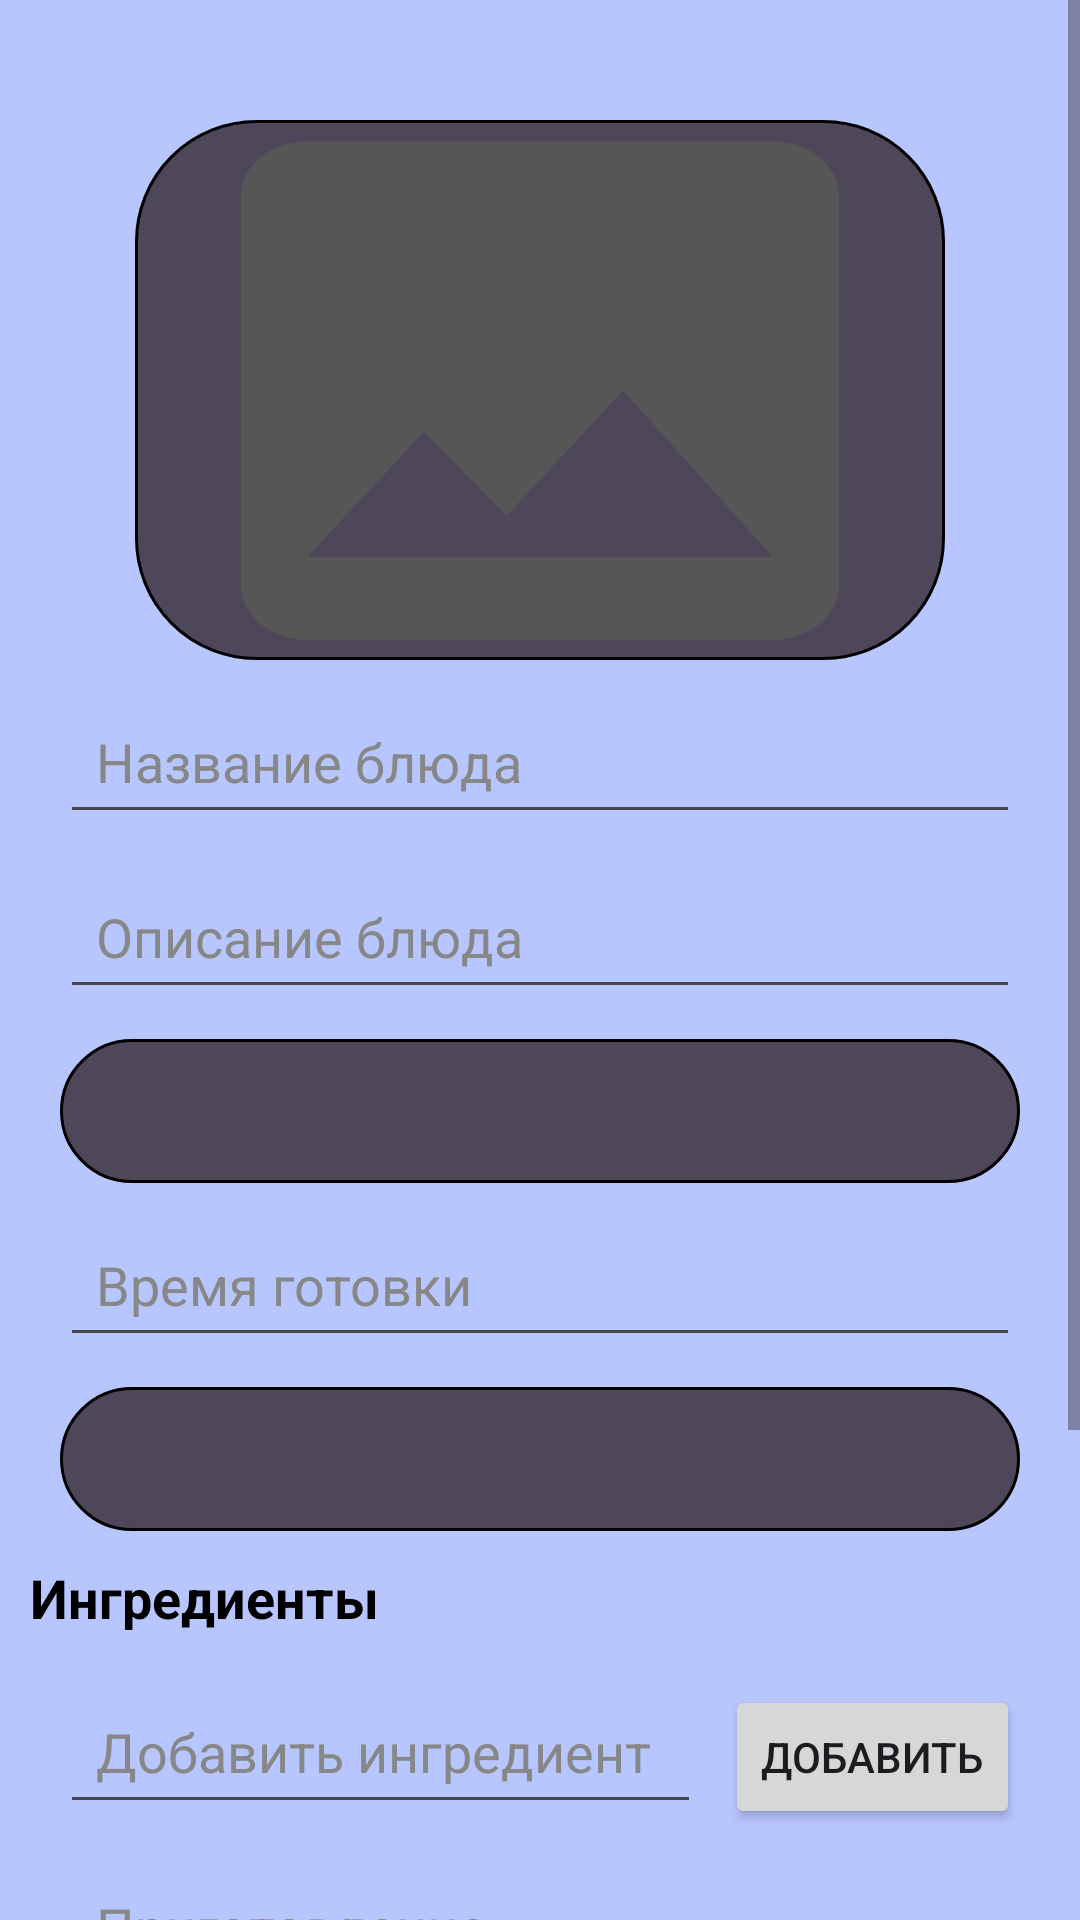

The Android layout XML behind this screen, and the referenced resources:
<!-- AndroidManifest.xml: application theme Theme.TastyMatch -->
<!-- res/layout/fragment_add.xml -->
<?xml version="1.0" encoding="utf-8"?>
<ScrollView xmlns:android="http://schemas.android.com/apk/res/android"
    xmlns:app="http://schemas.android.com/apk/res-auto"
    xmlns:tools="http://schemas.android.com/tools"
    android:layout_width="match_parent"
    android:layout_height="match_parent"
    android:background="@color/background"
    android:clickable="true"
    tools:context=".AddFragment">

    <RelativeLayout
        android:layout_width="match_parent"
        android:layout_height="match_parent">

        <ImageView
            android:id="@+id/add_image"
            android:layout_width="320dp"
            android:layout_height="180dp"
            android:layout_marginHorizontal="45dp"
            android:layout_marginTop="40sp"
            android:background="@drawable/item_bg"
            android:scaleType="centerCrop"
            android:cropToPadding="true"
            android:padding="2dp"
            android:src="@drawable/baseline_image_24" />

        <EditText
            android:id="@+id/add_editTitle"
            android:layout_width="match_parent"
            android:layout_height="48sp"
            android:layout_below="@+id/add_image"
            android:layout_marginHorizontal="20sp"
            android:layout_marginTop="10dp"
            android:hint="Название блюда"
            android:textColorHint="@color/hint"
            android:padding="12dp" />

        <EditText
            android:layout_width="match_parent"
            android:layout_height="wrap_content"
            android:id="@+id/add_description"
            android:layout_below="@+id/add_editTitle"
            android:layout_marginHorizontal="20sp"
            android:hint="Описание блюда"
            android:layout_marginTop="10dp"
            android:textColorHint="@color/hint"
            android:padding="12dp" />

        <Spinner
            android:id="@+id/add_spinnerKitchen"
            android:layout_width="match_parent"
            android:layout_height="48sp"
            android:entries="@array/Кухня"
            android:autofillHints="Кухня"
            android:layout_below="@+id/add_description"
            android:layout_marginHorizontal="20sp"
            android:layout_marginTop="10sp"
            android:background="@drawable/item_bg"
            android:padding="12dp" />

        <EditText
            android:id="@+id/add_editTime"
            android:layout_width="match_parent"
            android:layout_height="48sp"
            android:layout_below="@+id/add_spinnerKitchen"
            android:layout_marginHorizontal="20sp"
            android:layout_marginTop="10dp"
            android:hint="Время готовки"
            android:textColorHint="@color/hint"
            android:padding="12dp" />

        <Spinner
            android:id="@+id/add_spinnerDifficult"
            android:layout_width="match_parent"
            android:layout_height="48sp"
            android:entries="@array/Сложность"
            android:autofillHints="Сложность"
            android:layout_below="@+id/add_editTime"
            android:layout_marginHorizontal="20sp"
            android:layout_marginTop="10sp"
            android:background="@drawable/item_bg"
            android:padding="12dp" />

        <TextView
            android:id="@+id/ingredients_tv"
            android:layout_width="wrap_content"
            android:layout_height="wrap_content"
            android:text="Ингредиенты"
            android:textColor="@color/black"
            android:textSize="18sp"
            android:textStyle="bold"
            android:layout_marginTop="10dp"
            android:layout_below="@+id/add_spinnerDifficult"
            android:layout_marginStart="10dp"/>

        <com.google.android.material.chip.ChipGroup
            android:id="@+id/chipGroupIngredients"
            android:layout_width="match_parent"
            android:layout_height="wrap_content"
            app:chipSpacing="8dp"
            app:singleLine="false"
            app:selectionRequired="false"
            app:singleSelection="false"
            android:layout_below="@+id/ingredients_tv"
            android:layout_marginTop="5dp"/>

        <LinearLayout
            android:id="@+id/add_newIngredient"
            android:layout_width="match_parent"
            android:layout_height="wrap_content"
            android:orientation="horizontal"
            android:layout_marginTop="10dp"
            android:layout_below="@+id/chipGroupIngredients"
            android:layout_marginHorizontal="20dp">

            <EditText
                android:id="@+id/etNewIngredient"
                android:layout_width="0dp"
                android:layout_height="wrap_content"
                android:layout_weight="1"
                android:hint="Добавить ингредиент"
                android:textColorHint="@color/hint"
                android:inputType="text"
                android:padding="12dp" />

            <Button
                android:id="@+id/btnAddIngredient"
                android:layout_width="wrap_content"
                android:layout_height="wrap_content"
                android:layout_marginStart="8dp"
                android:text="Добавить" />

        </LinearLayout>

        <EditText
            android:layout_width="match_parent"
            android:layout_height="wrap_content"
            android:id="@+id/add_receiptEt"
            android:layout_below="@+id/add_newIngredient"
            android:layout_marginTop="10dp"
            android:layout_marginHorizontal="20dp"
            android:hint="Приготовление"
            android:textColorHint="@color/hint"
            android:padding="12dp" />

        <RelativeLayout
            android:layout_width="match_parent"
            android:layout_height="wrap_content"
            android:layout_below="@+id/add_receiptEt"
            android:layout_marginHorizontal="25dp"
            android:layout_marginTop="25dp"
            android:layout_marginBottom="120dp">

            <Button
                android:id="@+id/add_saveButton"
                android:layout_width="wrap_content"
                android:layout_height="wrap_content"
                android:text="Сохранить" />

            <Button
                android:id="@+id/add_resetButton"
                android:layout_width="wrap_content"
                android:layout_height="wrap_content"
                android:layout_marginStart="130dp"
                android:layout_toEndOf="@+id/add_saveButton"
                android:text="Сброс" />

        </RelativeLayout>

    </RelativeLayout>

</ScrollView>
<!-- resources referenced by this layout -->
<resources>
  <color name="background">#77678EFF</color>
  <color name="black">#FF000000</color>
  <color name="hint">#878787</color>
  <!-- drawable baseline_image_24 (drawable) -->
  <vector xmlns:android="http://schemas.android.com/apk/res/android" android:height="20dp" android:tint="#565656" android:viewportHeight="24" android:viewportWidth="24" android:width="24dp">
        
      <path android:fillColor="@android:color/white" android:pathData="M21,19V5c0,-1.1 -0.9,-2 -2,-2H5c-1.1,0 -2,0.9 -2,2v14c0,1.1 0.9,2 2,2h14c1.1,0 2,-0.9 2,-2zM8.5,13.5l2.5,3.01L14.5,12l4.5,6H5l3.5,-4.5z"/>
      
  </vector>
  <!-- drawable item_bg (drawable) -->
  <?xml version="1.0" encoding="utf-8"?>
  <selector xmlns:android="http://schemas.android.com/apk/res/android">
  
      <item>
  
          <shape android:shape="rectangle" >
  
              <corners android:radius="40dp"/>
  
              <solid android:color="@color/item_bg" />
  
              <stroke
                  android:color="@color/black"
                  android:width="1dp" />
  
          </shape>
  
      </item>
  
  </selector>
  <style name="Theme.TastyMatch" parent="Base.Theme.TastyMatch" />
  <color name="item_bg">#4E4659</color>
  <style name="Base.Theme.TastyMatch" parent="Theme.Material3.DayNight.NoActionBar">
          
          
      </style>
</resources>
